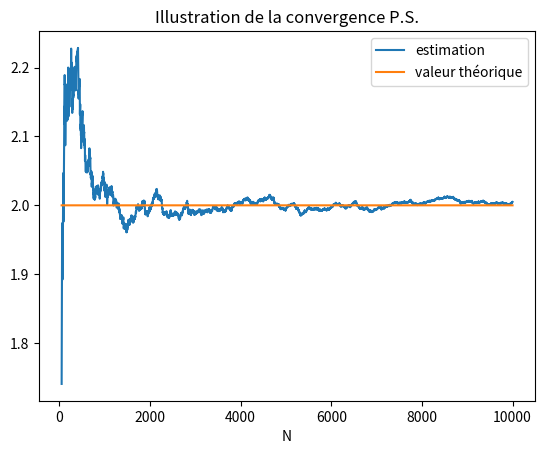
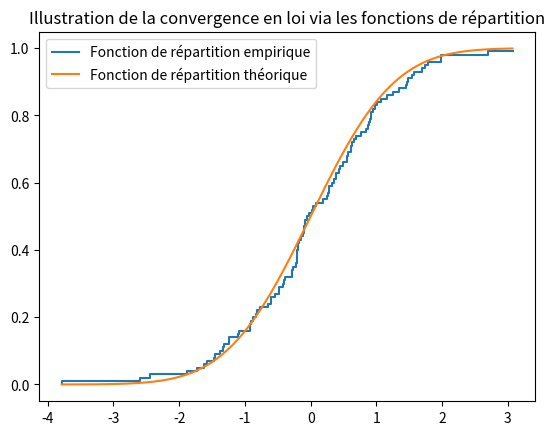
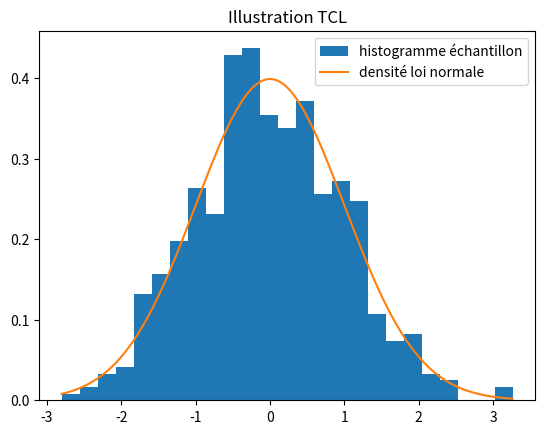

Here is the Python script that generated these plots, in order:
import csv
import numpy as np
from math import *
import matplotlib.pyplot as plt
import scipy.stats as stats
import scipy


## Exercice 1

## Question 1

# $\frac{n}{S_n} \xrightarrow[n \to \infty]{\text{p.s.}} \lambda $

## Question 2

def illustration_cv_ps(l,n): # ATTENTION, la convergence PS s'illustre trajectoire par trajectoire !!!
    T=stats.expon.rvs(scale=1/l, size=n)
    E=[]
    N=np.arange(50,n+1) # Je commence à 50 pour ne pas avoir trop des pics abberants aux premières valeurs qui écrasent tout le graphique
    L=[l for i in N]
    for i in N:
        Ti=T[:i]
        estim=len(Ti)/np.sum(Ti)
        E.append(estim)
    plt.xlabel('N')
    plt.plot(N,E,label='estimation')
    plt.plot(N,L,label='valeur théorique')
    plt.title('Illustration de la convergence P.S.')
    plt.legend()
    plt.show()

illustration_cv_ps(2,10000)


## Exercice 2

## Question 1

# $\frac{\lambda S_n - n}{ \sqrt{n} } \xrightarrow[n \to \infty]{\mathcal L } \mathcal N (0,1) $

## Question 2

def illustration_cv_loi_fdr_exp(l,n,N):
    M=stats.expon.rvs(scale=1/l,size=(N,n))
    E=np.array([((l*sum(M[i])-n)/sqrt(n)) for i in range (N)])
    E=np.sort(E)
    F_emp=np.arange(N)/N
    plt.plot(E,F_emp,drawstyle='steps-pre',label='Fonction de répartition empirique')

    X = np.linspace(min(E),max(E),500)
    F_th=stats.norm.cdf(X,loc=0,scale=1)
    plt.plot(X,F_th,label='Fonction de répartition théorique')

    plt.title('Illustration de la convergence en loi via les fonctions de répartition')
    plt.legend()
    plt.show()

illustration_cv_loi_fdr_exp(2,500,100)

## Question 3

def illustration_cv_loi_hist_exp(l,n,N): # n est la taille des échantillons, et N le nombre des échantillons
    M=stats.expon.rvs(scale=1/l,size=(N,n))
    L=np.array([((l*sum(M[i])-n)/sqrt(n)) for i in range (N)])
    X=np.linspace(min(L),max(L),200)
    Y=stats.norm.pdf(X)
    plt.hist(L,25,density='True', label='histogramme échantillon')
    plt.plot(X,Y,label='densité loi normale')
    plt.title('Illustration TCL')
    plt.legend()
    plt.show()

illustration_cv_loi_hist_exp(2,1000,500)
